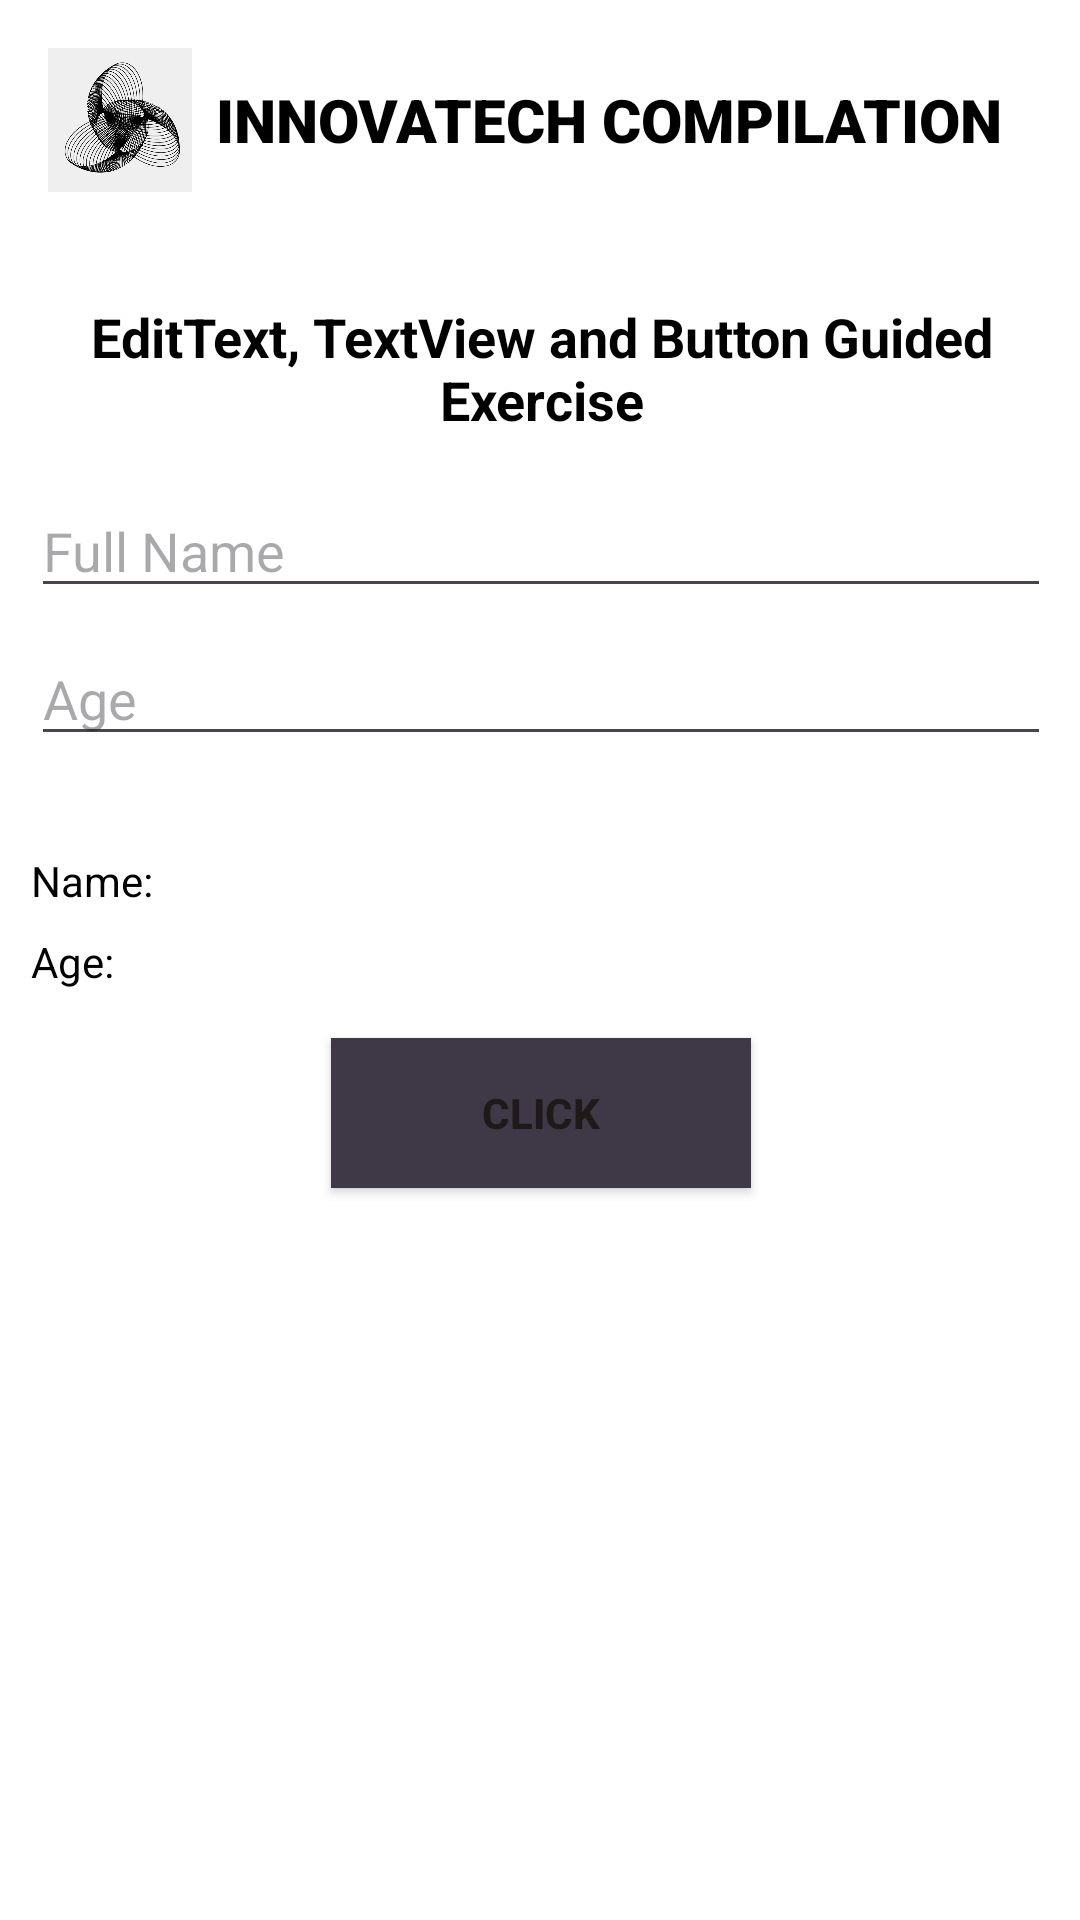

The Android layout XML behind this screen, and the referenced resources:
<!-- AndroidManifest.xml: application theme Theme.LabActivitiesElective1 -->
<!-- res/layout/activity_first_guided.xml -->
<?xml version="1.0" encoding="utf-8"?>
<androidx.constraintlayout.widget.ConstraintLayout xmlns:android="http://schemas.android.com/apk/res/android"
    xmlns:app="http://schemas.android.com/apk/res-auto"
    xmlns:tools="http://schemas.android.com/tools"
    android:id="@+id/main"
    android:layout_width="match_parent"
    android:layout_height="match_parent"
    android:background="@color/white"
    android:backgroundTint="@color/white"
    tools:context=".FirstGuided">
    <LinearLayout
        android:id="@+id/header"
        android:layout_width="match_parent"
        android:layout_height="wrap_content"
        android:background="@color/white"
        android:backgroundTint="@color/white"
        android:gravity="center_vertical"
        android:orientation="horizontal"
        android:padding="16dp"
        app:layout_constraintEnd_toEndOf="parent"
        app:layout_constraintStart_toStartOf="parent"
        app:layout_constraintTop_toTopOf="parent">

        <ImageView
            android:id="@+id/headerImage"
            android:layout_width="48dp"
            android:layout_height="48dp"
            android:layout_marginEnd="8dp"
            android:contentDescription="Header Image"
            android:src="@drawable/logo" />

        <TextView
            android:id="@+id/textView9"
            android:layout_width="300dp"
            android:layout_height="wrap_content"
            android:layout_weight="1"
            android:fontFamily="sans-serif-black"
            android:text="INNOVATECH COMPILATION"
            android:textSize="20sp"
            android:textColor="@color/black"/>


    </LinearLayout>



    <LinearLayout
        android:layout_width="372dp"
        android:layout_height="472dp"
        android:orientation="vertical"
        android:padding="16dp"
        android:backgroundTint="@color/white"
        app:layout_constraintBottom_toBottomOf="parent"
        app:layout_constraintEnd_toEndOf="parent"
        app:layout_constraintStart_toStartOf="parent"
        app:layout_constraintTop_toTopOf="parent">

        <TextView
            android:layout_width="wrap_content"
            android:layout_height="wrap_content"
            android:layout_gravity="center"
            android:gravity="center"
            android:paddingBottom="16dp"
            android:text="EditText, TextView and Button Guided Exercise"
            android:textSize="18sp"
            android:textColor="@color/black"
            android:textStyle="bold" />

        <EditText
            android:id="@+id/etFullName"
            android:layout_width="match_parent"
            android:layout_height="wrap_content"
            android:hint="Full Name"
            android:textColor="@color/black"
            android:inputType="textPersonName" />

        <EditText
            android:id="@+id/etAge"
            android:layout_width="match_parent"
            android:layout_height="wrap_content"
            android:layout_marginTop="8dp"
            android:layout_marginBottom="16dp"
            android:hint="Age"
            android:textColor="@color/black"
            android:inputType="number" />

        <TextView
            android:id="@+id/tvName"
            android:layout_width="wrap_content"
            android:layout_height="wrap_content"
            android:textColor="@color/black"
            android:layout_marginTop="16dp"
            android:text="Name:" />

        <TextView
            android:id="@+id/tvAge"
            android:layout_width="wrap_content"
            android:layout_height="wrap_content"
            android:textColor="@color/black"
            android:layout_marginTop="8dp"
            android:text="Age:" />

        <Button
            android:id="@+id/btnClick"
            android:layout_width="140dp"
            android:layout_height="50dp"
            style="@style/StyledButton"
            android:layout_gravity="center"
            android:layout_marginTop="16dp"
            android:text="CLICK" />
    </LinearLayout>

</androidx.constraintlayout.widget.ConstraintLayout>
<!-- resources referenced by this layout -->
<resources>
  <!-- drawable logo: png bitmap (drawable, 134534 bytes) -->
  <style name="StyledButton">
          <item name="android:layout_width">match_parent</item>
          <item name="android:layout_height">wrap_content</item>
          <item name="android:padding">12dp</item>
          <item name="android:background">#3E3847</item> 
          <item name="android:textColor">#1F1919</item> 
          <item name="android:layout_marginLeft">110dp</item>
          <item name="android:layout_marginRight">110dp</item>
          <item name="android:layout_marginBottom">10dp</item>
          <item name="android:fontFamily">sans-serif-medium</item>
          <item name="android:textStyle">bold</item>
      </style>
  <style name="Theme.LabActivitiesElective1" parent="Base.Theme.LabActivitiesElective1" />
  <style name="Base.Theme.LabActivitiesElective1" parent="Theme.Material3.DayNight.NoActionBar">
          
          
      </style>
  <!-- not gathered from this repository: default colours our renderer supplied (Android Studio template values) -->
  <color name="black">#FF000000</color>
  <color name="white">#FFFFFFFF</color>
</resources>
